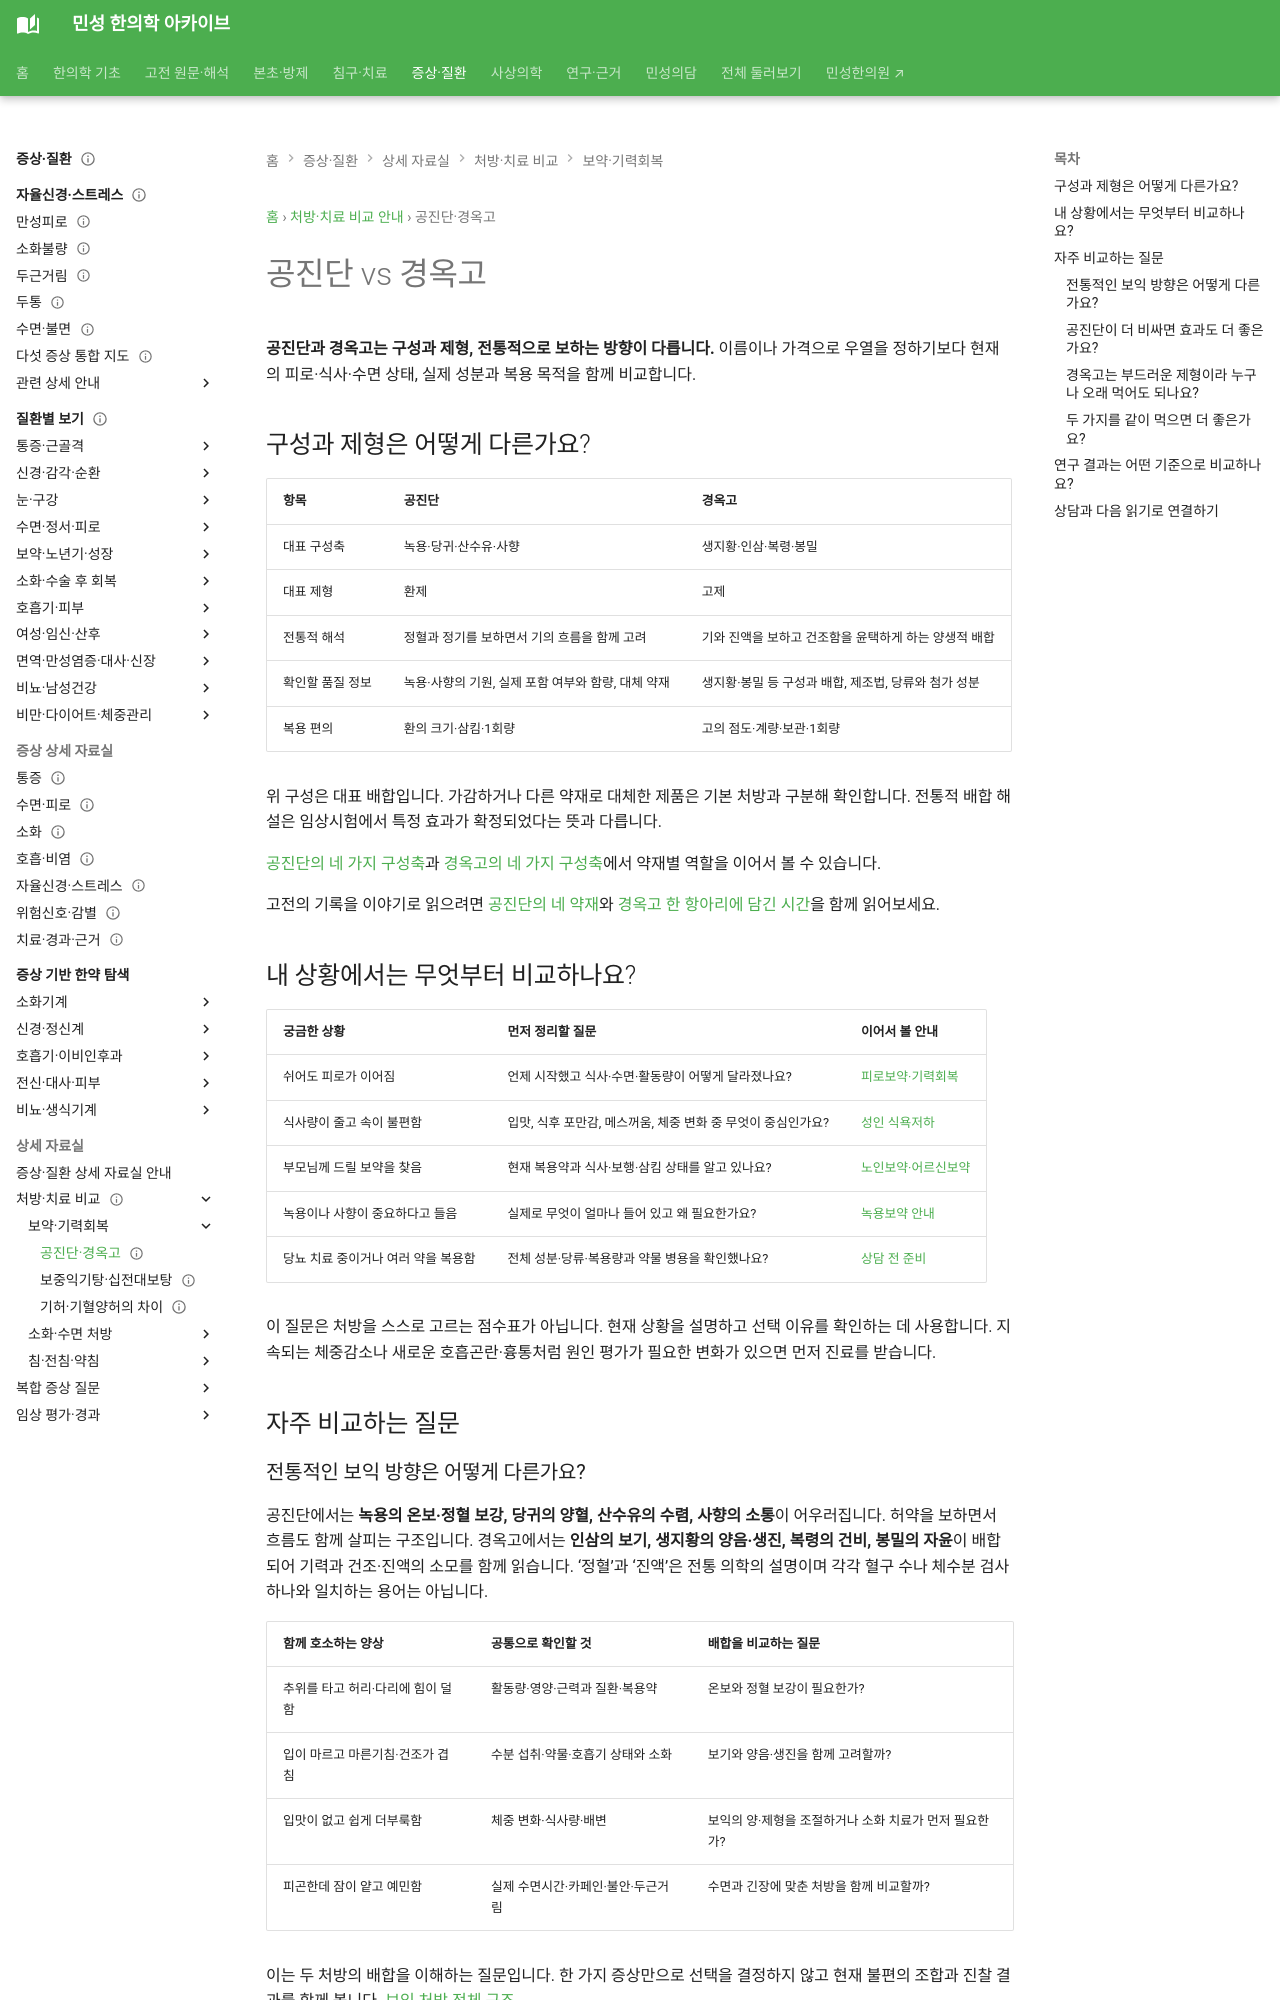

repository: joowon1111/minseong-korean-medicine-wiki · page: compare/gongjin-vs-gyeongok/index.html · generator: mkdocs

---
title: 공진단 vs 경옥고
description: 공진단과 경옥고의 구성·제형·보익 구조와 품질평가 포인트를 비교합니다.
status: 검토완료
last_reviewed: 2026-08-22
---
# 공진단 vs 경옥고

| 항목 | 공진단 | 경옥고 |
|---|---|---|
| 대표 구성축 | 녹용·당귀·산수유·사향 | 생지황·인삼·복령·봉밀 |
| 제형 | 환제 | 고제 |
| 구조 |
